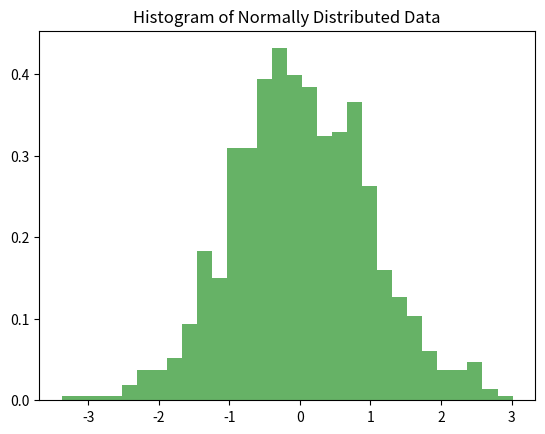
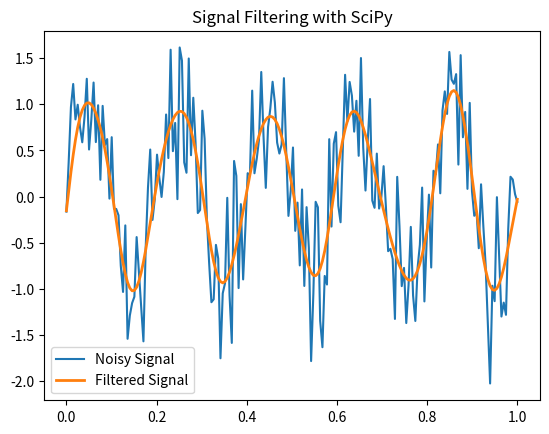
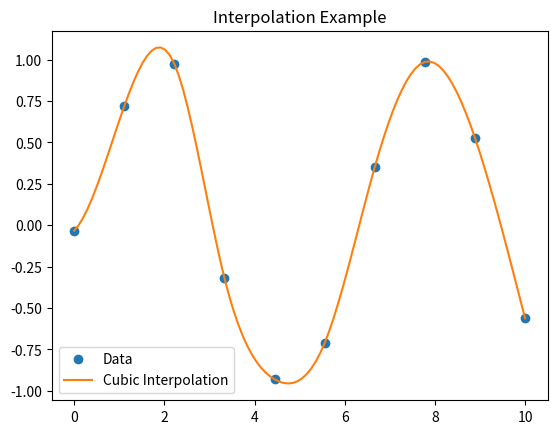

The script that saved these images, in order:
# Uncomment if not already installed
# !pip install scipy

import numpy as np
import matplotlib.pyplot as plt
from scipy import integrate, optimize, linalg, stats, signal, interpolate


fun = lambda x: x**2 + 10 * np.sin(x)
res = optimize.minimize(fun, x0=2)
print(f"Minimum occurs at x = {res.x[0]:.4f}, f(x) = {res.fun:.4f}")


A = np.array([[3, 2], [1, 4]])
b = np.array([5, 6])
solution = linalg.solve(A, b)
print(f"Solution: x = {solution[0]:.2f}, y = {solution[1]:.2f}")


data = stats.norm.rvs(loc=0, scale=1, size=1000)
plt.hist(data, bins=30, density=True, alpha=0.6, color='g')
plt.title("Histogram of Normally Distributed Data")
plt.show()

# Perform a normality test
k2, p = stats.normaltest(data)
print(f"p-value = {p:.4f}")


t = np.linspace(0, 1.0, 200)
x = np.sin(2*np.pi*5*t) + 0.5 * np.random.randn(200)

# Design Butterworth filter
b, a = signal.butter(3, 0.1)
filtered = signal.filtfilt(b, a, x)

plt.plot(t, x, label='Noisy Signal')
plt.plot(t, filtered, label='Filtered Signal', linewidth=2)
plt.legend()
plt.title("Signal Filtering with SciPy")
plt.show()


x = np.linspace(0, 10, 10)
y = np.sin(x) + 0.2 * np.random.randn(10)

f_interp = interpolate.interp1d(x, y, kind='cubic')
x_new = np.linspace(0, 10, 100)
y_new = f_interp(x_new)

plt.plot(x, y, 'o', label='Data')
plt.plot(x_new, y_new, '-', label='Cubic Interpolation')
plt.legend()
plt.title("Interpolation Example")
plt.show()
